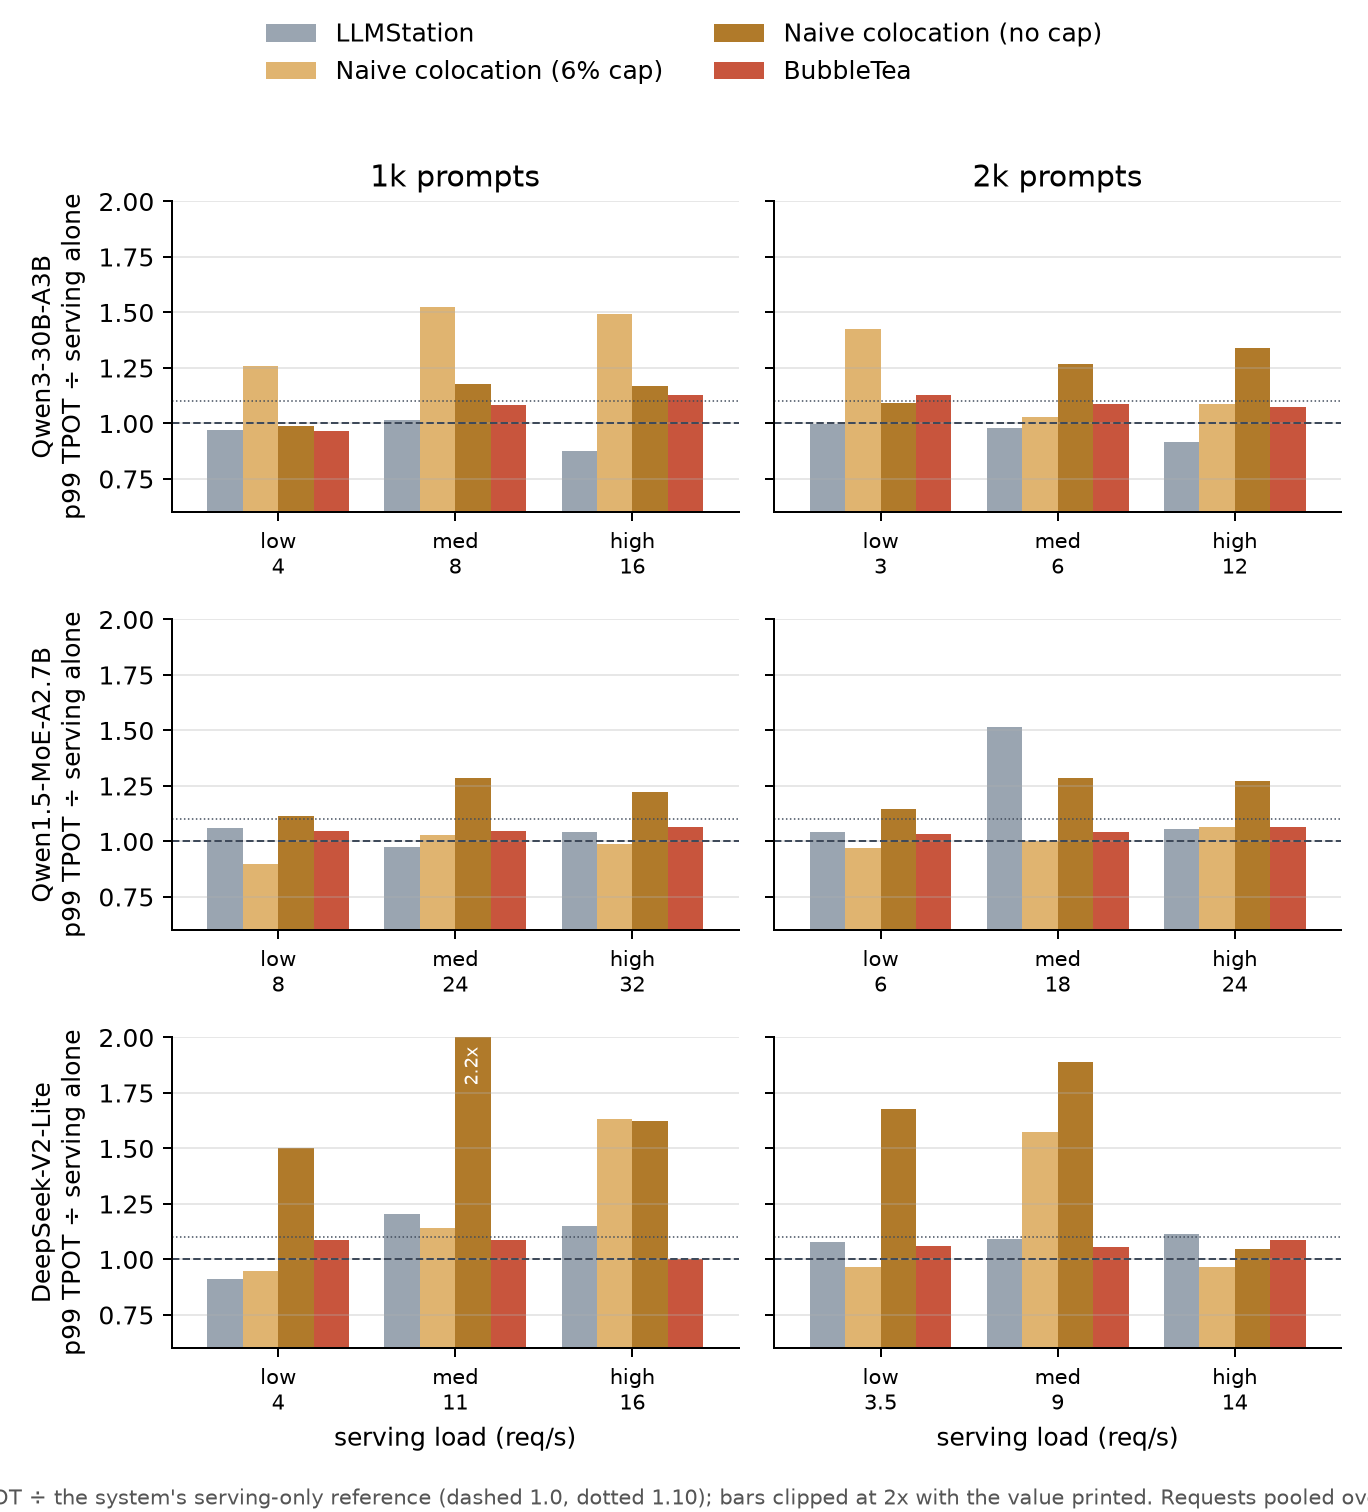

The data file committed next to this chart (first rows):
model, prompt_tokens, load_level, req_per_s, system, p99_tpot_over_serving_alone, reference, reps
Qwen3-30B-A3B, 1024, low, 4.0, LLMStation, 0.9703, grid_eplb/s62v5:llms_vllm, 2
Qwen3-30B-A3B, 1024, med, 8.0, LLMStation, 1.016, grid_eplb/s62v5:llms_vllm, 2
Qwen3-30B-A3B, 1024, high, 16.0, LLMStation, 0.8742, grid_eplb/s62v5:llms_vllm, 2
Qwen3-30B-A3B, 1024, low, 4.0, Naive colocation (6% cap), 1.259, grid_eplb/s62v5:vllm, 1
Qwen3-30B-A3B, 1024, med, 8.0, Naive colocation (6% cap), 1.523, grid_eplb/s62v5:vllm, 1
Qwen3-30B-A3B, 1024, high, 16.0, Naive colocation (6% cap), 1.491, grid_eplb/s62v5:vllm, 1
Qwen3-30B-A3B, 1024, low, 4.0, Naive colocation (no cap), 0.9907, grid_eplb/s62v5:vllm, 1
Qwen3-30B-A3B, 1024, med, 8.0, Naive colocation (no cap), 1.179, grid_eplb/s62v5:vllm, 1
Qwen3-30B-A3B, 1024, high, 16.0, Naive colocation (no cap), 1.171, grid_eplb/s62v5:vllm, 1
Qwen3-30B-A3B, 1024, low, 4.0, BubbleTea, 0.965, grid_eplb/s62v5:vllm, 2
Qwen3-30B-A3B, 1024, med, 8.0, BubbleTea, 1.084, grid_eplb/s62v5:vllm, 2
Qwen3-30B-A3B, 1024, high, 16.0, BubbleTea, 1.129, grid_eplb/s62v5:vllm, 2
Qwen3-30B-A3B, 2048, low, 3.0, LLMStation, 0.9987, grid_eplb/s62v5:llms_vllm, 2
Qwen3-30B-A3B, 2048, med, 6.0, LLMStation, 0.9808, grid_eplb/s62v5:llms_vllm, 2
Qwen3-30B-A3B, 2048, high, 12.0, LLMStation, 0.916, grid_eplb/s62v5:llms_vllm, 2
Qwen3-30B-A3B, 2048, low, 3.0, Naive colocation (6% cap), 1.426, grid_eplb/s62v5:vllm, 1
Qwen3-30B-A3B, 2048, med, 6.0, Naive colocation (6% cap), 1.027, grid_eplb/s62v5:vllm, 1
Qwen3-30B-A3B, 2048, high, 12.0, Naive colocation (6% cap), 1.087, grid_eplb/s62v5:vllm, 1
Qwen3-30B-A3B, 2048, low, 3.0, Naive colocation (no cap), 1.091, grid_eplb/s62v5:vllm, 1
Qwen3-30B-A3B, 2048, med, 6.0, Naive colocation (no cap), 1.27, grid_eplb/s62v5:vllm, 1
Qwen3-30B-A3B, 2048, high, 12.0, Naive colocation (no cap), 1.342, grid_eplb/s62v5:vllm, 1
Qwen3-30B-A3B, 2048, low, 3.0, BubbleTea, 1.127, grid_eplb/s62v5:vllm, 2
Qwen3-30B-A3B, 2048, med, 6.0, BubbleTea, 1.087, grid_eplb/s62v5:vllm, 2
Qwen3-30B-A3B, 2048, high, 12.0, BubbleTea, 1.076, grid_eplb/s62v5:vllm, 2
Qwen1.5-MoE-A2.7B, 1024, low, 8.0, LLMStation, 1.061, grid_qwen15/s62v5:llms_vllm, 2
Qwen1.5-MoE-A2.7B, 1024, med, 24.0, LLMStation, 0.9755, grid_qwen15/s62v5:llms_vllm, 2
Qwen1.5-MoE-A2.7B, 1024, high, 32.0, LLMStation, 1.042, grid_qwen15/s62v5:llms_vllm, 2
Qwen1.5-MoE-A2.7B, 1024, low, 8.0, Naive colocation (6% cap), 0.8989, grid_qwen15/s62v5:vllm, 1
Qwen1.5-MoE-A2.7B, 1024, med, 24.0, Naive colocation (6% cap), 1.029, grid_qwen15/s62v5:vllm, 1
Qwen1.5-MoE-A2.7B, 1024, high, 32.0, Naive colocation (6% cap), 0.9905, grid_qwen15/s62v5:vllm, 1
Qwen1.5-MoE-A2.7B, 1024, low, 8.0, Naive colocation (no cap), 1.114, grid_qwen15/s62v5:vllm, 1
Qwen1.5-MoE-A2.7B, 1024, med, 24.0, Naive colocation (no cap), 1.288, grid_qwen15/s62v5:vllm, 1
Qwen1.5-MoE-A2.7B, 1024, high, 32.0, Naive colocation (no cap), 1.221, grid_qwen15/s62v5:vllm, 1
Qwen1.5-MoE-A2.7B, 1024, low, 8.0, BubbleTea, 1.049, grid_qwen15/s62v5:vllm, 2
Qwen1.5-MoE-A2.7B, 1024, med, 24.0, BubbleTea, 1.047, grid_qwen15/s62v5:vllm, 2
Qwen1.5-MoE-A2.7B, 1024, high, 32.0, BubbleTea, 1.064, grid_qwen15/s62v5:vllm, 2
Qwen1.5-MoE-A2.7B, 2048, low, 6.0, LLMStation, 1.043, grid_qwen15/s62v5:llms_vllm, 2
Qwen1.5-MoE-A2.7B, 2048, med, 18.0, LLMStation, 1.515, grid_qwen15/s62v5:llms_vllm, 2
Qwen1.5-MoE-A2.7B, 2048, high, 24.0, LLMStation, 1.054, grid_qwen15/s62v5:llms_vllm, 2
Qwen1.5-MoE-A2.7B, 2048, low, 6.0, Naive colocation (6% cap), 0.9684, grid_qwen15/s62v5:vllm, 1
Qwen1.5-MoE-A2.7B, 2048, med, 18.0, Naive colocation (6% cap), 1.002, grid_qwen15/s62v5:vllm, 1
Qwen1.5-MoE-A2.7B, 2048, high, 24.0, Naive colocation (6% cap), 1.067, grid_qwen15/s62v5:vllm, 1
Qwen1.5-MoE-A2.7B, 2048, low, 6.0, Naive colocation (no cap), 1.146, grid_qwen15/s62v5:vllm, 1
Qwen1.5-MoE-A2.7B, 2048, med, 18.0, Naive colocation (no cap), 1.288, grid_qwen15/s62v5:vllm, 1
Qwen1.5-MoE-A2.7B, 2048, high, 24.0, Naive colocation (no cap), 1.27, grid_qwen15/s62v5:vllm, 1
Qwen1.5-MoE-A2.7B, 2048, low, 6.0, BubbleTea, 1.032, grid_qwen15/s62v5:vllm, 2
Qwen1.5-MoE-A2.7B, 2048, med, 18.0, BubbleTea, 1.042, grid_qwen15/s62v5:vllm, 2
Qwen1.5-MoE-A2.7B, 2048, high, 24.0, BubbleTea, 1.066, grid_qwen15/s62v5:vllm, 2
DeepSeek-V2-Lite, 1024, low, 4.0, LLMStation, 0.9115, grid_dsv2/s62v5:llms_vllm, 2
DeepSeek-V2-Lite, 1024, med, 11.0, LLMStation, 1.203, grid_dsv2/s62v5:llms_vllm, 2
DeepSeek-V2-Lite, 1024, high, 16.0, LLMStation, 1.151, grid_dsv2/s62v5:llms_vllm, 2
DeepSeek-V2-Lite, 1024, low, 4.0, Naive colocation (6% cap), 0.9488, grid_dsv2/s62v5:vllm, 1
DeepSeek-V2-Lite, 1024, med, 11.0, Naive colocation (6% cap), 1.142, grid_dsv2/s62v5:vllm, 1
DeepSeek-V2-Lite, 1024, high, 16.0, Naive colocation (6% cap), 1.631, grid_dsv2/s62v5:vllm, 1
DeepSeek-V2-Lite, 1024, low, 4.0, Naive colocation (no cap), 1.501, grid_dsv2/s62v5:vllm, 1
DeepSeek-V2-Lite, 1024, med, 11.0, Naive colocation (no cap), 2.155, grid_dsv2/s62v5:vllm, 1
DeepSeek-V2-Lite, 1024, high, 16.0, Naive colocation (no cap), 1.622, grid_dsv2/s62v5:vllm, 1
DeepSeek-V2-Lite, 1024, low, 4.0, BubbleTea, 1.089, grid_dsv2/s62v5:vllm, 2
DeepSeek-V2-Lite, 1024, med, 11.0, BubbleTea, 1.086, grid_dsv2/s62v5:vllm, 2
DeepSeek-V2-Lite, 1024, high, 16.0, BubbleTea, 1.002, grid_dsv2/s62v5:vllm, 2
... 12 more rows
